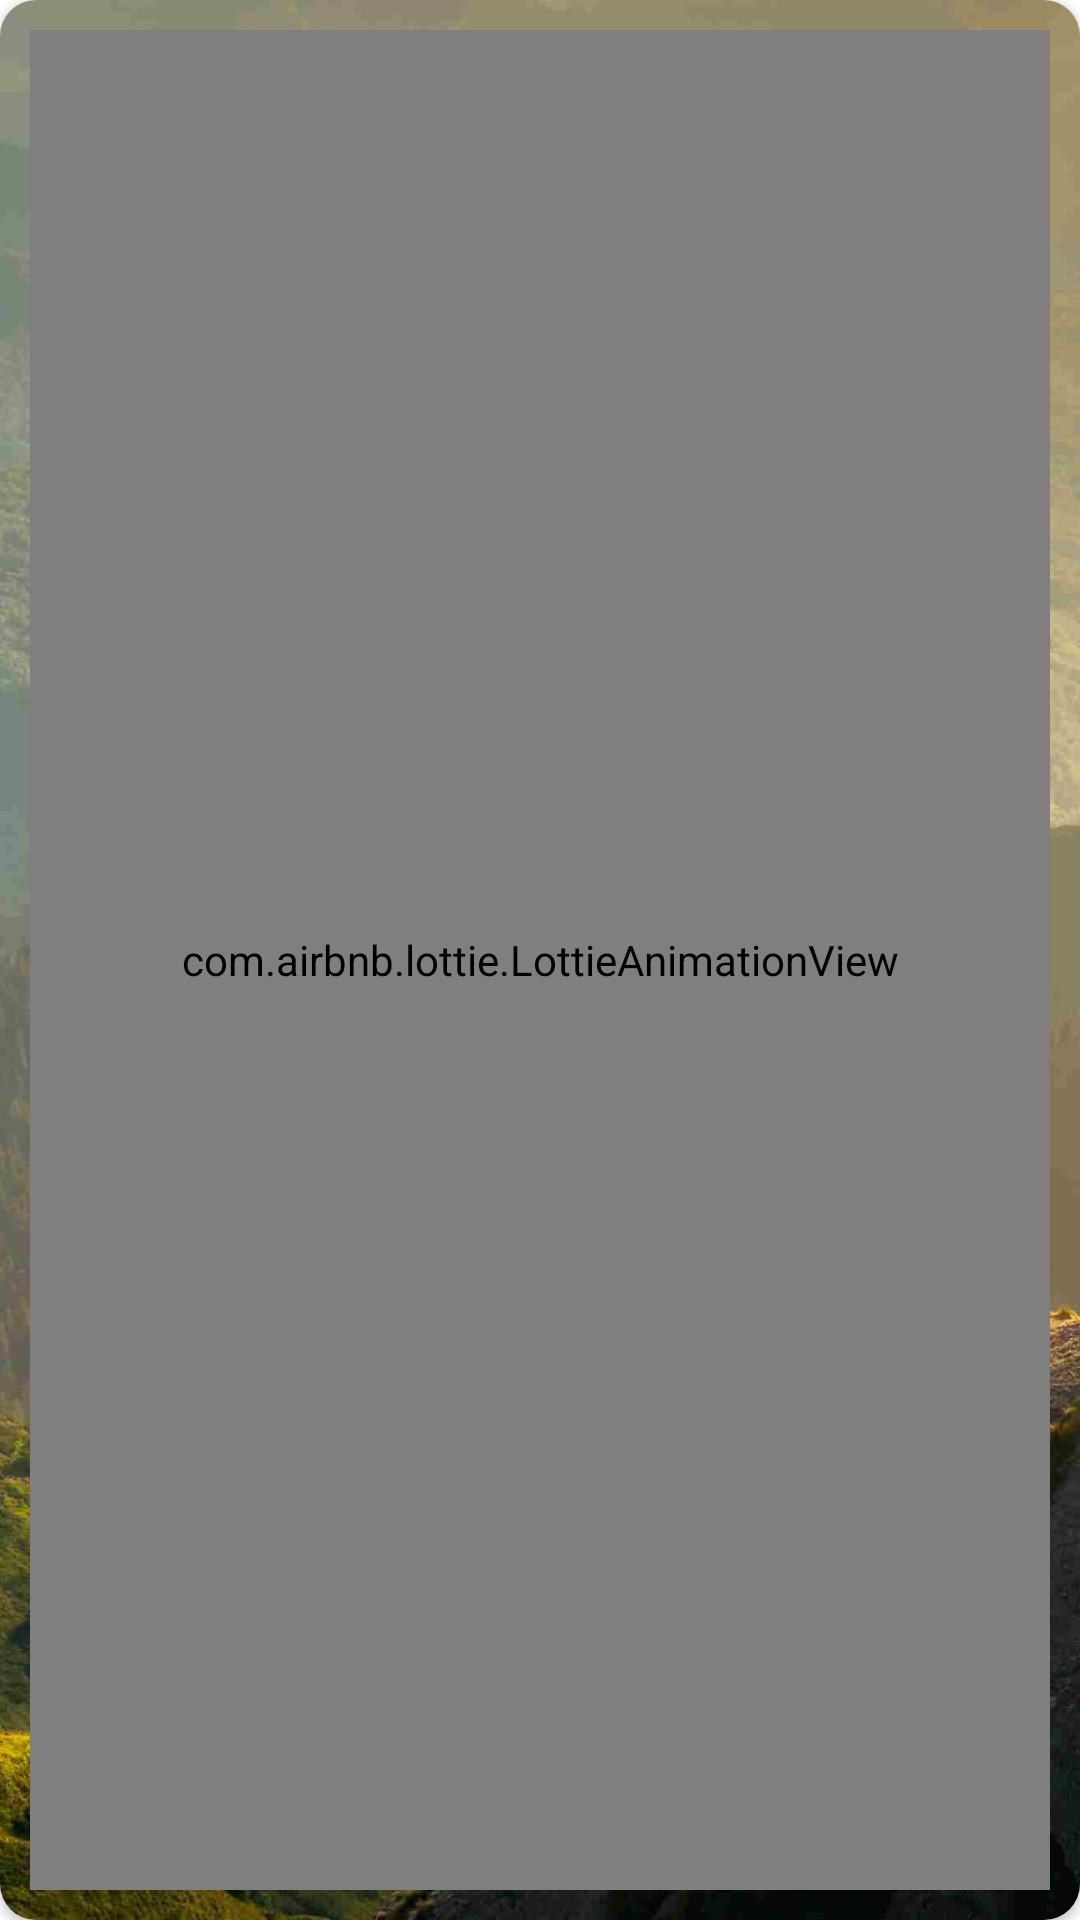

Produce the Android XML layout that renders to this screen, including the resource entries it uses.
<!-- AndroidManifest.xml: application theme Theme.SekaiSheet -->
<!-- res/layout/collections_items.xml -->
<?xml version="1.0" encoding="utf-8"?>
<androidx.cardview.widget.CardView xmlns:android="http://schemas.android.com/apk/res/android"
    xmlns:app="http://schemas.android.com/apk/res-auto"
    android:layout_width="match_parent"
    android:layout_height="@dimen/size_150"
    android:layout_marginStart="@dimen/size_10"
    android:layout_marginTop="@dimen/size_10"
    android:layout_marginEnd="@dimen/size_10"
    android:layout_marginBottom="@dimen/size_10"
    app:cardCornerRadius="@dimen/size_12">

    <ImageView
        android:id="@+id/collectionImageView"
        android:layout_width="match_parent"
        android:layout_height="match_parent"
        android:scaleType="centerCrop"
        android:src="@drawable/ic_nature" />

    <TextView
        android:id="@+id/collectionTextView"
        android:layout_width="match_parent"
        android:layout_height="wrap_content"
        android:layout_marginStart="@dimen/size_16"
        android:layout_marginTop="@dimen/size_20"
        android:fontFamily="@font/akaya_telivigala"
        android:text="@string/marvel"
        android:textColor="@color/white"
        android:textSize="@dimen/size_24"
        android:textStyle="bold" />

    <com.airbnb.lottie.LottieAnimationView
        android:id="@+id/progress"
        android:layout_width="match_parent"
        android:layout_height="match_parent"
        android:layout_marginStart="@dimen/size_10"
        android:layout_marginTop="@dimen/size_10"
        android:layout_marginEnd="@dimen/size_10"
        android:layout_marginBottom="@dimen/size_10"
        app:layout_constraintBottom_toBottomOf="parent"
        app:layout_constraintEnd_toEndOf="parent"
        app:layout_constraintStart_toStartOf="parent"
        app:layout_constraintTop_toTopOf="parent"
        app:lottie_autoPlay="true"
        app:lottie_loop="true"
        app:lottie_rawRes="@raw/wallpaper_loading_animation" />

</androidx.cardview.widget.CardView>
<!-- resources referenced by this layout -->
<resources>
  <color name="white">#FFFFFFFF</color>
  <dimen name="size_10">10dp</dimen>
  <dimen name="size_12">12dp</dimen>
  <dimen name="size_150">150dp</dimen>
  <dimen name="size_16">16dp</dimen>
  <dimen name="size_20">20dp</dimen>
  <dimen name="size_24">24dp</dimen>
  <!-- drawable ic_nature: jpg bitmap (drawable, 151134 bytes) -->
  <string name="marvel">Marvel</string>
  <style name="Theme.SekaiSheet" parent="Theme.MaterialComponents.DayNight.NoActionBar">
          
          <item name="colorPrimary">@color/purple_500</item>
          <item name="colorPrimaryVariant">@color/white</item>
          <item name="colorOnPrimary">@color/white</item>
          
          <item name="colorSecondary">@color/teal_200</item>
          <item name="colorSecondaryVariant">@color/teal_700</item>
          <item name="colorOnSecondary">@color/black</item>
          
          <item name="android:statusBarColor">?attr/colorOnSecondary</item>
          
      </style>
  <color name="purple_500">#FF6200EE</color>
  <color name="teal_200">#FF03DAC5</color>
  <color name="teal_700">#FF018786</color>
  <color name="black">#FF000000</color>
</resources>
